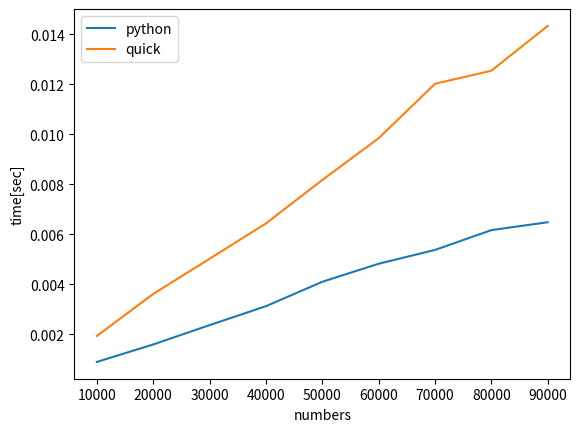

Python code for this plot:
import numpy as np
import time
import matplotlib.pyplot as plt
import statistics

def QuickSort(A, p, r):
    if p<r:
        q = partition(A, p, r)
        QuickSort(A, 0, q-1)
        QuickSort(A, q+1, r)

def partition(A, p, r):
    x = A[r]
    i = p-1
    for j in range(p, r):
        if A[j] <=x:
            i+=1
            A[i], A[j] = A[j], A[i]
    A[i+1], A[r] = A[r],A[i+1]
    return i+1


def find_median_naive(array):
    array.sort()
    if not len(array):
        return None
    if len(array) % 2:
        return array[(len(array)//2)-1]
    return array[(len(array)//2)]

def find_k_naive(array, k):
    if not len(array):
        return None
    QuickSort(array, 0, len(array)-1)
    return array[k-1]

def min_max(array):
    n = len(array)
    if n == 0:
        return None
    if n == 1:
        return array[0], array[0]
    if n == 2:
        if array[0] < array[1]:
            return array[0], array[1]
        return array[1], array[0]
    if n % 2 == 0:
        minimum, maximum = array[0], array[1]
        if array[0] > array[1]:
            minimum, maximum = array[1], array[0]
        start = 1
    else:
        minimum, maximum = array[n-1], array[n-1]
        start = 0
    end = n//2
    for i in range(start, end):
        if array[2 * i] < array[2 * i + 1]:
            x = array[2 * i]
            y = array[2 * i + 1]
        else:
            x = array[2 * i + 1]
            y = array[2 * i]
        if x < minimum:
            minimum = x
        if y > maximum:
            maximum = y
    return minimum, maximum


def select(array, k):
    if len(array) < 140:
        return find_k_naive(array, k)
    array_of_5 = []
    i = 0
    while i < len(array):
        j = 0
        array_of_5.append([])
        while j < 5 and i < len(array):
            array_of_5[-1].append(array[i])
            i += 1
            j += 1
    b = []
    for five in array_of_5:
        b.append(statistics.median(five))
    x = select(b, len(b)//2 - 1)
    l = []
    r = []
    for a in array:
        if a <= x:
            l.append(a)
        else:
            r.append(a)
    if k <= len(l):
        return select(l, k)
    return select(r, k-len(l))


random_state1 = np.random.RandomState(101)
random_state2 = np.random.RandomState(101)
nums = []
time_python = []
time_quick = []
for n in range(10000, 100000, 10000):
    nums.append(n)
    low = 0
    high = 100

    random_array = random_state2.randint(low, high, n)
    startTime = time.time()
    m, ma = min_max(random_array)
    executionTime = (time.time() - startTime)
    time_quick.append(executionTime)

    random_array = random_state1.randint(low, high, n)
    startTime = time.time()
    m, ma = min(random_array), max(random_array)
    executionTime = (time.time() - startTime)
    time_python.append(executionTime)

plt.plot(nums, time_python, label="python")
plt.plot(nums, time_quick, label="quick")
plt.xlabel("numbers")
plt.ylabel("time[sec]")
plt.legend()
plt.show()


random_state1 = np.random.RandomState(101)
random_state2 = np.random.RandomState(101)
a1 = random_state1.randint(0, 1000, 404)
a2 = random_state2.randint(0, 1000, 404)
print(a1)
startTime = time.time()
print(select(a1, 10))
executionTime = (time.time() - startTime)
print('Execution time in seconds: ' + str(executionTime))


startTime = time.time()
print(find_k_naive(a2, 10))
executionTime = (time.time() - startTime)
print('Execution time in seconds: ' + str(executionTime))
